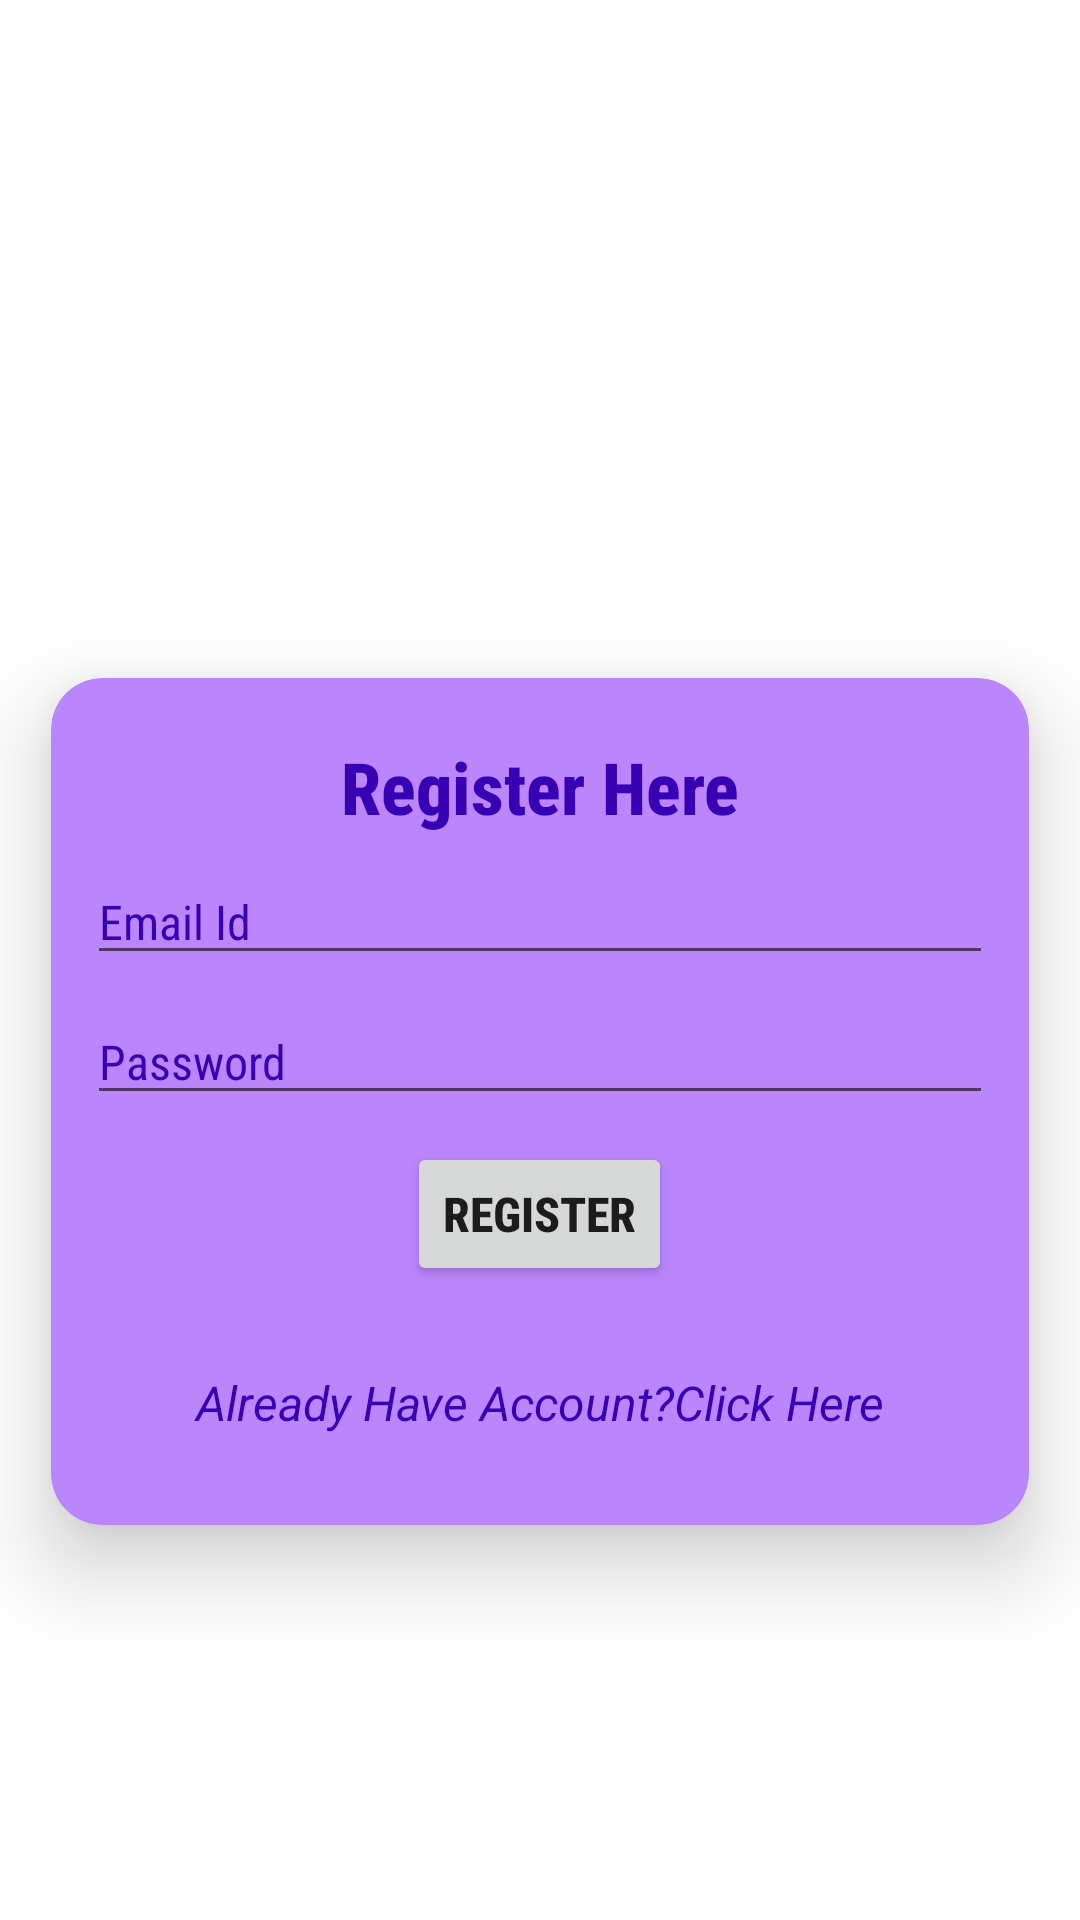

Android layout source for this screen:
<!-- AndroidManifest.xml: application theme Theme.OnlineAttandanceSystem -->
<!-- res/layout/activity_register.xml -->
<?xml version="1.0" encoding="utf-8"?>
<LinearLayout xmlns:android="http://schemas.android.com/apk/res/android"
    xmlns:app="http://schemas.android.com/apk/res-auto"
    xmlns:tools="http://schemas.android.com/tools"
    android:layout_width="match_parent"
    android:layout_height="match_parent"
    tools:context=".Register"
    android:background="@color/white"
    android:orientation="vertical">
    <ImageView
        android:layout_width="150dp"
        android:layout_height="150dp"
        android:id="@+id/iv_login_logo1"
        android:layout_gravity="center"
        android:layout_marginTop="50dp"/>


    <androidx.cardview.widget.CardView
        android:layout_width="match_parent"
        android:layout_height="wrap_content"
        android:id="@+id/cv_register_cardtitle"
        app:cardBackgroundColor="@color/purple_200"
        app:cardMaxElevation="34dp"
        app:cardCornerRadius="17dp"
        app:cardElevation="17dp"
        android:layout_gravity="center"
        android:layout_marginLeft="17dp"
        android:layout_marginRight="17dp"
        android:layout_marginTop="26dp">

        <LinearLayout
            android:layout_width="match_parent"
            android:layout_height="match_parent"
            android:orientation="vertical"
            android:textSize="16sp"
            android:textStyle="normal">
            <TextView
                android:layout_width="match_parent"
                android:layout_height="wrap_content"
                android:id="@+id/tv_login_cardinfo"
                android:text="Register Here"
                android:textSize="24sp"
                android:textStyle="bold"
                android:textAlignment="center"
                android:textColor="@color/purple_700"
                android:layout_marginTop="20dp"
                android:fontFamily="sans-serif-condensed-medium"/>



            <EditText
                android:id="@+id/email"
                android:layout_width="match_parent"
                android:layout_height="wrap_content"
                android:layout_marginLeft="12dp"
                android:layout_marginTop="8dp"
                android:layout_marginRight="12dp"
                android:fontFamily="sans-serif-condensed"
                android:hint="Email Id"
                android:inputType="textEmailAddress"
                android:textAlignment="textStart"
                android:textColor="@color/purple_700"
                android:textColorHint="@color/purple_700"
                android:textSize="16sp"
                android:textStyle="normal"
                android:drawableLeft="@drawable/ic_baseline_email_24"
                android:drawablePadding="10dp"/>

            <EditText
                android:layout_width="match_parent"
                android:layout_height="wrap_content"
                android:id="@+id/password"
                android:layout_marginLeft="12dp"
                android:layout_marginTop="8dp"
                android:layout_marginRight="12dp"
                android:fontFamily="sans-serif-condensed"
                android:hint="Password"
                android:inputType="textPassword"
                android:textAlignment="textStart"
                android:textColor="@color/purple_700"
                android:textColorHint="@color/purple_700"
                android:textSize="16sp"
                android:textStyle="normal"
                android:drawableLeft="@drawable/ic_baseline_lock_24"
                android:drawablePadding="10dp"/>

            <Button
                android:id="@+id/btn_register"
                android:layout_width="wrap_content"
                android:layout_height="wrap_content"
                android:layout_gravity="center"
                android:layout_marginTop="9dp"
                android:layout_marginBottom="20dp"
                android:fontFamily="sans-serif-condensed-medium"
                android:text="Register"
                android:textSize="16sp"
                android:textStyle="bold" />
            <ProgressBar
                android:id="@+id/progressbar"
                android:visibility="gone"
                android:paddingLeft="137dp"

                android:layout_width="wrap_content"
                android:layout_height="wrap_content"/>

            <TextView
                android:layout_width="match_parent"
                android:layout_height="wrap_content"
                android:id="@+id/loginNow"
                android:text="Already Have Account?Click Here"
                android:textSize="16sp"
                android:textStyle="italic"
                android:textAlignment="center"
                android:textColor="@color/purple_700"
                android:layout_marginTop="8dp"
                android:layout_marginBottom="30dp"
                />
        </LinearLayout>
    </androidx.cardview.widget.CardView>

</LinearLayout>
<!-- resources referenced by this layout -->
<resources>
  <style name="Theme.OnlineAttandanceSystem" parent="Theme.MaterialComponents.DayNight.DarkActionBar">
          
          <item name="colorPrimary">@color/purple_500</item>
          <item name="colorPrimaryVariant">@color/purple_700</item>
          <item name="colorOnPrimary">@color/white</item>
          
          <item name="colorSecondary">@color/teal_200</item>
          <item name="colorSecondaryVariant">@color/teal_700</item>
          <item name="colorOnSecondary">@color/black</item>
          
          <item name="android:statusBarColor">?attr/colorPrimaryVariant</item>
          
      </style>
  <!-- not gathered from this repository: default colours our renderer supplied (Android Studio template values) -->
  <color name="purple_200">#FFBB86FC</color>
  <color name="purple_500">#FF6200EE</color>
  <color name="purple_700">#FF3700B3</color>
  <color name="teal_200">#FF03DAC5</color>
  <color name="teal_700">#FF018786</color>
  <color name="black">#FF000000</color>
  <color name="white">#FFFFFFFF</color>
</resources>
